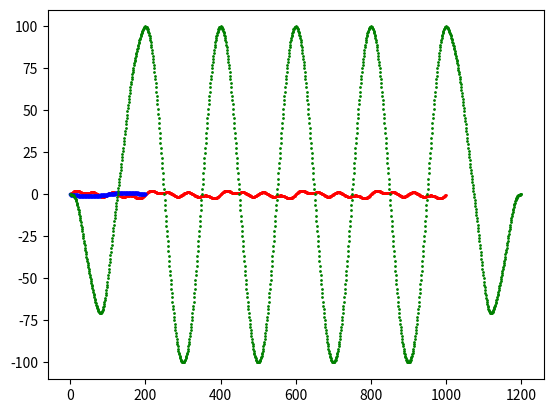

Reproduce this figure in Python.
import matplotlib.pyplot as plt
import numpy as np


def conv_1(input, response = []):
    output = [0] * (len(input) + len(response ) + 1)
    for i, i_e in enumerate(input):
        for r, r_e in enumerate(response):
            output[i+r] = output[i+r] + i_e * r_e

    return output


def superb(y_1, y_2):
    from operator import add

    return list( map(add, y_1, y_2) )


x = range(0,1000)

sin_y_5Hz = [
    *[ np.sin( 2. * np.pi * x / 200.) for x in range(0, 1000)],
]

sin_y_10Hz = [
    *[ np.sin( 2. * np.pi * x / 100.) for x in range(0, 1000)],
]

sin_y_20Hz = [
    *[ np.sin( 2. * np.pi * x / 50.) for x in range(0, 1000)],
]


lin_y_1 = [
        *[0]*20,
        *[x * 2 for x in range(0, 40)],
        *[80]*40
    ]

lin_y_2 = [
    *[0]*60,
    *[x * -4 for x in range(0, 20)],
    *[-80]*20
]

sin_y_0 = [
    *[0]*20,
    *[ np.sin(np.pi * x / 10.) for x in range(0, 60)],
    *[0]*20
]


sin_y_1 = [
    *[0]*20,
    *[ np.sin(np.pi * x / 60.) for x in range(0, 60)],
    *[0]*20
]





# y = superb(superb(lin_y_1, lin_y_2), sin_y)
# y =  superb(sin_y_10Hz, sin_y_20Hz)
y =  superb(sin_y_5Hz, superb(sin_y_10Hz, sin_y_20Hz))



# kernel = [0.] * 2 #[-10. if x == 10 else 0 for x in range(0, 30)] #[2.]
# kernel = [ np.sin(np.pi * x / 10.) for x in range(0, 30)] #1.
kernel = sin_y_5Hz[:200] #1.
kernel = [-x for x in kernel]
# kernel[1] = -1.

out = conv_1(y, kernel)

plt.scatter(x, y, 1,'r', label="input")
plt.scatter(range(0, len(kernel)), kernel, 3, 'b', label="kernel")
plt.scatter(range(0, len(out)), out, 1, 'g', label="out")

plt.show()
